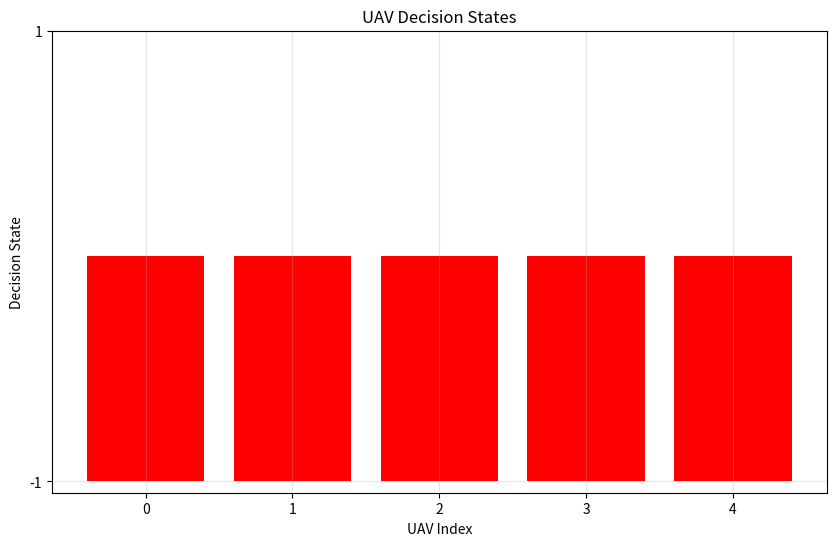

Reproduce this figure in Python. (Note: this script raises an exception after producing the figure.)
"""
Quantum Approximate Optimization Algorithm (QAOA) based decision model for UAV swarm coordination.
This module implements the QAOA-based quantum decision model as described in the QBDI research paper.
"""

import numpy as np
from scipy.optimize import minimize
import matplotlib.pyplot as plt
import os

class QAOADecisionModel:
    """
    Implementation of the QAOA-based quantum decision model for UAV swarm coordination.
    
    This class implements the Hamiltonian function:
    HQBDI = ∑(i,j) Jij zi zj + ∑i hi zi
    
    Where:
    - zi ∈ {-1, 1} represents the decision state of UAV i
    - Jij represents interaction strength between UAVs
    - hi represents an external field (environmental influence)
    """
    
    def __init__(self, num_uavs):
        """
        Initialize the QAOA decision model.
        
        Args:
            num_uavs (int): Number of UAVs in the swarm
        """
        self.num_uavs = num_uavs
        self.J = np.zeros((num_uavs, num_uavs))  # Interaction strength matrix
        self.h = np.zeros(num_uavs)  # External field vector
        self.z = np.ones(num_uavs)  # Decision state vector, initialized to all 1s
        
    def set_interaction_strength(self, i, j, strength):
        """
        Set the interaction strength between two UAVs.
        
        Args:
            i (int): Index of first UAV
            j (int): Index of second UAV
            strength (float): Interaction strength value
        """
        self.J[i, j] = strength
        self.J[j, i] = strength  # Ensure symmetry
        
    def set_external_field(self, i, field_value):
        """
        Set the external field (environmental influence) for a UAV.
        
        Args:
            i (int): Index of UAV
            field_value (float): External field value
        """
        self.h[i] = field_value
        
    def compute_hamiltonian(self, z=None):
        """
        Compute the Hamiltonian function value.
        
        Args:
            z (numpy.ndarray, optional): Decision state vector. If None, use the current state.
            
        Returns:
            float: Value of the Hamiltonian function
        """
        if z is None:
            z = self.z
            
        interaction_term = 0
        for i in range(self.num_uavs):
            for j in range(i + 1, self.num_uavs):
                interaction_term += self.J[i, j] * z[i] * z[j]
        
        # Second term: ∑i hi zi
        field_term = np.sum(self.h * z)
        
        return interaction_term + field_term
    
    def optimize_decision_state(self, num_iterations=100, num_restarts=10):
        """
        Optimize the decision state to minimize the Hamiltonian.
        
        This implements a simplified version of QAOA by using classical optimization
        to find the minimum energy state of the Hamiltonian.
        
        Args:
            num_iterations (int): Number of optimization iterations
            
        Returns:
            numpy.ndarray: Optimized decision state vector
        """
        best_state = None
        best_energy = None
        
        for _ in range(num_restarts):
            state = 2 * np.random.randint(0, 2, size=self.num_uavs) - 1
            energy = self.compute_hamiltonian(state)
            
            for _ in range(num_iterations):
                flip_index = np.random.randint(0, self.num_uavs)
                candidate = state.copy()
                candidate[flip_index] *= -1
                candidate_energy = self.compute_hamiltonian(candidate)
                
                if candidate_energy < energy:
                    state = candidate
                    energy = candidate_energy
            
            if best_energy is None or energy < best_energy:
                best_state = state
                best_energy = energy
        
        self.z = best_state
        return best_state
    
    def calculate_energy_difference(self, optimal_state):
        """
        Calculate the energy difference between current state and optimal state.
        
        This implements: E[HQBDI] - Hopt
        
        Args:
            optimal_state (numpy.ndarray): The optimal decision state
            
        Returns:
            float: Energy difference
        """
        current_energy = self.compute_hamiltonian(self.z)
        optimal_energy = self.compute_hamiltonian(optimal_state)
        
        return current_energy - optimal_energy
    
    def visualize_decision_states(self, title="UAV Decision States"):
        """
        Visualize the current decision states of the UAVs.
        
        Args:
            title (str): Title for the visualization
        """
        plt.figure(figsize=(10, 6))
        plt.bar(range(self.num_uavs), self.z, color=['red' if z == -1 else 'blue' for z in self.z])
        plt.xlabel('UAV Index')
        plt.ylabel('Decision State')
        plt.title(title)
        plt.xticks(range(self.num_uavs))
        plt.yticks([-1, 1])
        plt.grid(True, alpha=0.3)
        results_dir = os.path.join(os.path.dirname(os.path.dirname(__file__)), "results")
        os.makedirs(results_dir, exist_ok=True)
        save_path = os.path.join(results_dir, "decision_states.png")
        plt.savefig(save_path)
        plt.close()


# Example usage
if __name__ == "__main__":
    # Create a QAOA decision model for 5 UAVs
    model = QAOADecisionModel(5)
    
    # Set interaction strengths (example values)
    for i in range(5):
        for j in range(i+1, 5):
            strength = np.random.uniform(-1, 1)
            model.set_interaction_strength(i, j, strength)
    
    # Set external field values (example values)
    for i in range(5):
        field = np.random.uniform(-0.5, 0.5)
        model.set_external_field(i, field)
    
    # Optimize decision states
    optimal_state = model.optimize_decision_state()
    
    # Print results
    print("Optimal decision state:", optimal_state)
    print("Hamiltonian value:", model.compute_hamiltonian())
    
    # Visualize decision states
    model.visualize_decision_states()
